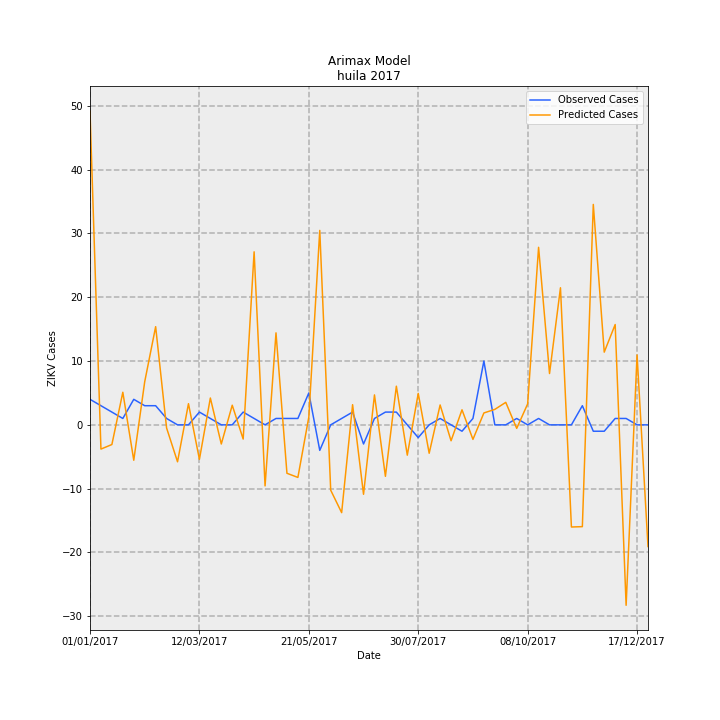

The table this chart was drawn from, first rows:
Date, predictions_incidence, observed_incidence, Predicted Cases, Observed Cases, error
01/01/2017, 4.258, 0.3464, 49.17, 4.0, -45.17
08/01/2017, -0.3288, 0.2598, -3.798, 3, 6.798
15/01/2017, -0.2671, 0.1732, -3.084, 2.0, 5.084
22/01/2017, 0.4422, 0.08659, 5.106, 1.0, -4.106
29/01/2017, -0.4803, 0.3464, -5.546, 4.0, 9.546
05/02/2017, 0.5845, 0.2598, 6.749, 3, -3.749
12/02/2017, 1.332, 0.2598, 15.39, 3, -12.39
19/02/2017, -0.04257, 0.08659, -0.4916, 1.0, 1.492
26/02/2017, -0.5013, 0.0, -5.789, 0.0, 5.789
05/03/2017, 0.2872, 0.0, 3.317, 0.0, -3.317
12/03/2017, -0.4684, 0.1732, -5.409, 2.0, 7.409
19/03/2017, 0.3642, 0.08659, 4.206, 1.0, -3.206
26/03/2017, -0.2599, 0.0, -3.001, 0.0, 3.001
02/04/2017, 0.2665, 0.0, 3.077, 0.0, -3.077
09/04/2017, -0.1928, 0.1732, -2.226, 2.0, 4.226
16/04/2017, 2.348, 0.08659, 27.11, 1.0, -26.11
23/04/2017, -0.8286, 0.0, -9.569, 0.0, 9.569
30/04/2017, 1.248, 0.08659, 14.42, 1.0, -13.42
07/05/2017, -0.6573, 0.08659, -7.59, 1.0, 8.59
14/05/2017, -0.7136, 0.08659, -8.241, 1.0, 9.241
21/05/2017, 0.1058, 0.433, 1.222, 5.0, 3.778
28/05/2017, 2.639, -0.3464, 30.47, -4.0, -34.47
04/06/2017, -0.887, 0.0, -10.24, 0.0, 10.24
11/06/2017, -1.191, 0.08659, -13.76, 1.0, 14.76
18/06/2017, 0.2735, 0.1732, 3.159, 2.0, -1.159
25/06/2017, -0.9423, -0.2598, -10.88, -3, 7.882
02/07/2017, 0.4062, 0.08659, 4.691, 1.0, -3.691
09/07/2017, -0.6987, 0.1732, -8.069, 2.0, 10.07
16/07/2017, 0.5245, 0.1732, 6.057, 2.0, -4.057
23/07/2017, -0.4115, 0.0, -4.752, 0.0, 4.752
30/07/2017, 0.4262, -0.1732, 4.922, -2.0, -6.922
06/08/2017, -0.3855, 0.0, -4.452, 0.0, 4.452
13/08/2017, 0.2698, 0.08659, 3.116, 1.0, -2.116
20/08/2017, -0.216, 0.0, -2.494, 0.0, 2.494
27/08/2017, 0.2043, -0.08659, 2.359, -1.0, -3.359
03/09/2017, -0.1972, 0.08659, -2.277, 1.0, 3.277
10/09/2017, 0.1614, 0.8659, 1.863, 10.0, 8.137
17/09/2017, 0.2099, 0.0, 2.424, 0.0, -2.424
24/09/2017, 0.3052, 0.0, 3.524, 0.0, -3.524
01/10/2017, -0.04771, 0.08659, -0.5509, 1.0, 1.551
08/10/2017, 0.2841, 0.0, 3.28, 0.0, -3.28
15/10/2017, 2.409, 0.08659, 27.82, 1.0, -26.82
22/10/2017, 0.6963, 0.0, 8.041, 0.0, -8.041
29/10/2017, 1.86, 0.0, 21.48, 0.0, -21.48
05/11/2017, -1.386, 0.0, -16.01, 0.0, 16.01
12/11/2017, -1.381, 0.2598, -15.95, 3, 18.95
19/11/2017, 2.991, -0.08659, 34.54, -1.0, -35.54
26/11/2017, 0.9866, -0.08659, 11.39, -1.0, -12.39
03/12/2017, 1.361, 0.08659, 15.72, 1.0, -14.72
10/12/2017, -2.449, 0.08659, -28.28, 1.0, 29.28
17/12/2017, 0.9484, 0.0, 10.95, 0.0, -10.95
24/12/2017, -1.652, 0.0, -19.07, 0.0, 19.07
